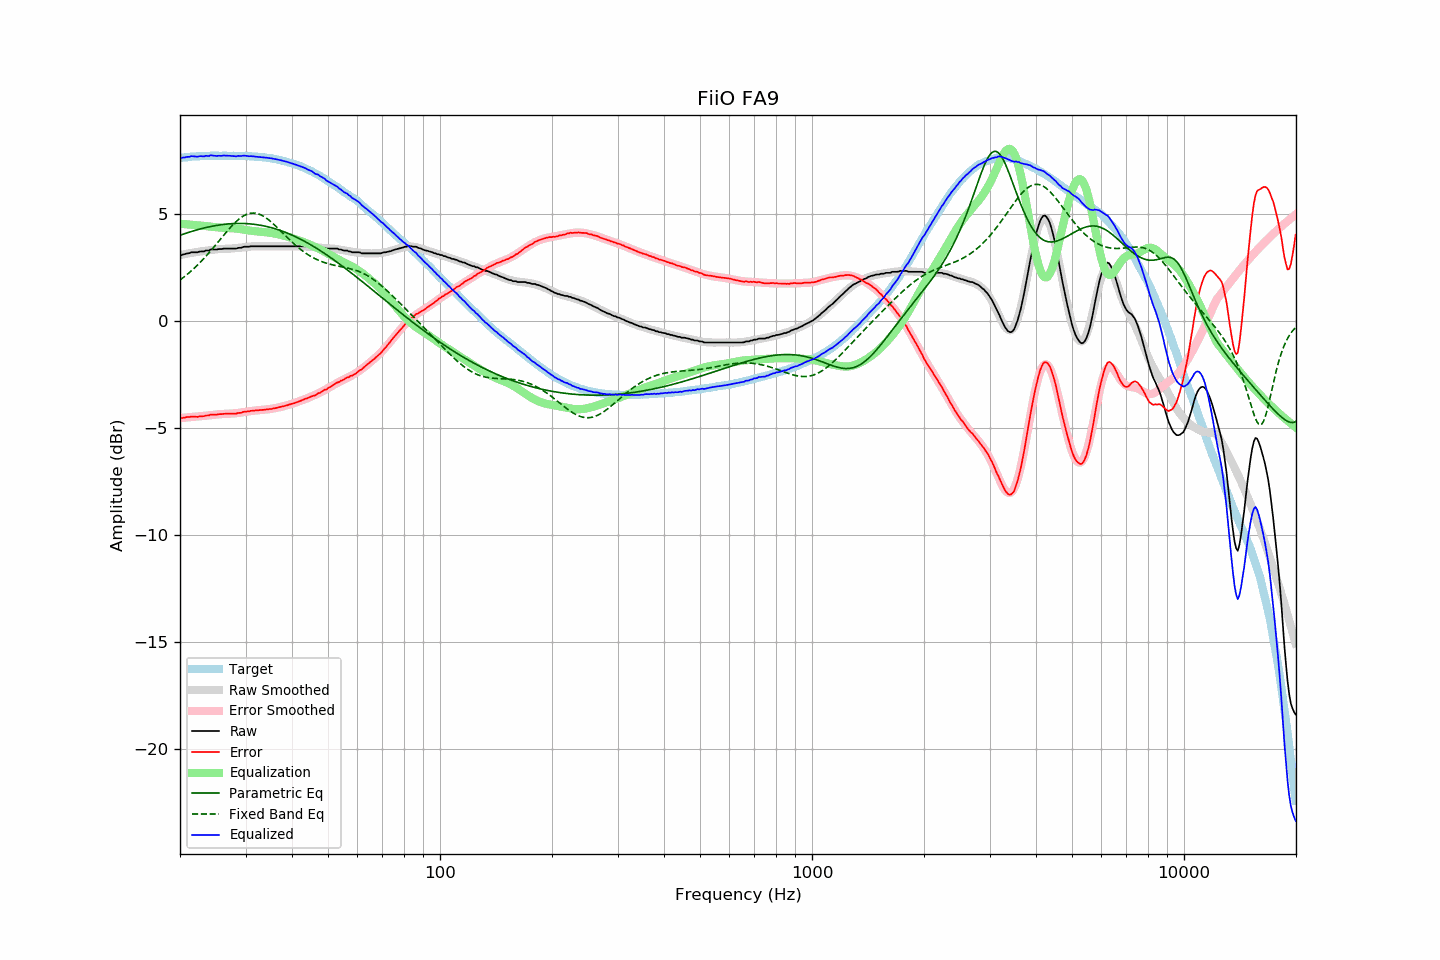

Source data for this figure (header and first rows):
frequency, raw, error, smoothed, error_smoothed, equalization, parametric_eq, fixed_band_eq, equalized_raw, equalized_smoothed, target
20.00, 3.05, -4.55, 3.07, -4.54, 4.54, 4.00, 1.91, 7.59, 7.61, 7.61
20.20, 3.07, -4.54, 3.09, -4.53, 4.53, 4.02, 1.96, 7.60, 7.62, 7.62
20.40, 3.10, -4.52, 3.10, -4.52, 4.52, 4.05, 2.02, 7.63, 7.63, 7.63
20.61, 3.11, -4.52, 3.12, -4.52, 4.52, 4.08, 2.08, 7.63, 7.63, 7.64
20.81, 3.14, -4.49, 3.13, -4.51, 4.51, 4.10, 2.14, 7.65, 7.64, 7.63
21.02, 3.15, -4.49, 3.15, -4.50, 4.50, 4.12, 2.20, 7.66, 7.65, 7.64
21.23, 3.16, -4.49, 3.16, -4.50, 4.50, 4.15, 2.27, 7.66, 7.66, 7.65
21.44, 3.20, -4.47, 3.17, -4.49, 4.49, 4.17, 2.33, 7.69, 7.66, 7.67
21.66, 3.20, -4.47, 3.19, -4.48, 4.48, 4.19, 2.40, 7.69, 7.67, 7.67
21.87, 3.20, -4.48, 3.20, -4.47, 4.47, 4.22, 2.47, 7.68, 7.67, 7.68
22.09, 3.20, -4.48, 3.21, -4.47, 4.47, 4.24, 2.54, 7.67, 7.68, 7.68
22.31, 3.20, -4.48, 3.22, -4.46, 4.46, 4.26, 2.61, 7.66, 7.68, 7.69
22.54, 3.23, -4.45, 3.24, -4.45, 4.45, 4.28, 2.69, 7.69, 7.69, 7.69
22.76, 3.24, -4.45, 3.24, -4.45, 4.45, 4.30, 2.77, 7.69, 7.69, 7.70
22.99, 3.24, -4.45, 3.26, -4.44, 4.44, 4.32, 2.84, 7.68, 7.70, 7.69
23.22, 3.24, -4.45, 3.27, -4.43, 4.43, 4.34, 2.93, 7.68, 7.70, 7.69
23.45, 3.28, -4.42, 3.28, -4.43, 4.43, 4.36, 3.01, 7.71, 7.70, 7.70
23.69, 3.28, -4.42, 3.29, -4.42, 4.42, 4.37, 3.09, 7.70, 7.70, 7.70
23.92, 3.28, -4.41, 3.30, -4.41, 4.41, 4.39, 3.18, 7.69, 7.70, 7.70
24.16, 3.33, -4.37, 3.31, -4.40, 4.40, 4.40, 3.26, 7.73, 7.71, 7.71
24.40, 3.33, -4.38, 3.32, -4.39, 4.39, 4.42, 3.35, 7.72, 7.71, 7.72
24.65, 3.33, -4.38, 3.33, -4.38, 4.38, 4.43, 3.44, 7.71, 7.71, 7.71
24.89, 3.33, -4.38, 3.34, -4.37, 4.37, 4.45, 3.53, 7.71, 7.71, 7.71
25.14, 3.33, -4.38, 3.34, -4.37, 4.37, 4.46, 3.62, 7.70, 7.71, 7.71
25.39, 3.35, -4.36, 3.35, -4.36, 4.36, 4.47, 3.71, 7.71, 7.71, 7.71
25.65, 3.35, -4.35, 3.36, -4.35, 4.35, 4.48, 3.80, 7.71, 7.71, 7.71
25.91, 3.35, -4.35, 3.36, -4.35, 4.35, 4.49, 3.89, 7.70, 7.71, 7.71
26.16, 3.37, -4.34, 3.36, -4.35, 4.35, 4.50, 3.98, 7.72, 7.71, 7.71
26.43, 3.37, -4.34, 3.36, -4.35, 4.35, 4.51, 4.07, 7.72, 7.71, 7.71
26.69, 3.37, -4.34, 3.37, -4.34, 4.34, 4.52, 4.16, 7.72, 7.71, 7.71
26.96, 3.37, -4.33, 3.37, -4.34, 4.34, 4.53, 4.25, 7.71, 7.71, 7.71
27.23, 3.37, -4.33, 3.37, -4.33, 4.33, 4.53, 4.33, 7.71, 7.71, 7.70
27.50, 3.37, -4.33, 3.38, -4.33, 4.33, 4.54, 4.42, 7.70, 7.71, 7.70
27.77, 3.37, -4.34, 3.38, -4.32, 4.32, 4.54, 4.50, 7.70, 7.71, 7.71
28.05, 3.37, -4.33, 3.39, -4.32, 4.32, 4.55, 4.57, 7.69, 7.71, 7.71
28.33, 3.37, -4.33, 3.40, -4.31, 4.31, 4.55, 4.64, 7.68, 7.71, 7.70
28.62, 3.40, -4.30, 3.41, -4.30, 4.30, 4.55, 4.71, 7.70, 7.71, 7.70
28.90, 3.41, -4.29, 3.42, -4.29, 4.29, 4.55, 4.77, 7.70, 7.70, 7.71
29.19, 3.41, -4.29, 3.42, -4.28, 4.28, 4.55, 4.83, 7.69, 7.70, 7.71
29.48, 3.44, -4.26, 3.43, -4.27, 4.27, 4.55, 4.88, 7.71, 7.70, 7.70
29.78, 3.46, -4.24, 3.44, -4.26, 4.26, 4.55, 4.92, 7.72, 7.70, 7.70
30.08, 3.46, -4.24, 3.45, -4.24, 4.24, 4.54, 4.96, 7.71, 7.70, 7.71
30.38, 3.46, -4.23, 3.46, -4.23, 4.23, 4.54, 4.99, 7.70, 7.69, 7.69
30.68, 3.46, -4.22, 3.47, -4.22, 4.22, 4.53, 5.01, 7.68, 7.69, 7.69
30.99, 3.48, -4.20, 3.48, -4.21, 4.21, 4.53, 5.03, 7.69, 7.68, 7.68
31.30, 3.48, -4.20, 3.48, -4.20, 4.20, 4.52, 5.03, 7.68, 7.68, 7.68
31.61, 3.48, -4.19, 3.48, -4.19, 4.19, 4.51, 5.03, 7.67, 7.67, 7.68
31.93, 3.48, -4.18, 3.48, -4.18, 4.18, 4.50, 5.03, 7.67, 7.67, 7.66
32.24, 3.48, -4.18, 3.49, -4.18, 4.18, 4.49, 5.01, 7.66, 7.66, 7.67
32.57, 3.48, -4.17, 3.49, -4.17, 4.17, 4.48, 4.99, 7.65, 7.66, 7.65
32.89, 3.48, -4.16, 3.49, -4.16, 4.16, 4.47, 4.96, 7.65, 7.65, 7.65
33.22, 3.48, -4.16, 3.49, -4.16, 4.16, 4.45, 4.92, 7.64, 7.64, 7.64
33.55, 3.48, -4.15, 3.49, -4.15, 4.15, 4.44, 4.88, 7.63, 7.64, 7.64
33.89, 3.48, -4.15, 3.49, -4.14, 4.14, 4.42, 4.84, 7.63, 7.63, 7.63
34.23, 3.48, -4.13, 3.48, -4.13, 4.13, 4.41, 4.78, 7.62, 7.62, 7.62
34.57, 3.48, -4.13, 3.48, -4.12, 4.12, 4.39, 4.73, 7.61, 7.61, 7.61
34.92, 3.48, -4.11, 3.48, -4.11, 4.11, 4.37, 4.67, 7.60, 7.60, 7.59
35.27, 3.48, -4.11, 3.48, -4.10, 4.10, 4.35, 4.60, 7.59, 7.59, 7.60
35.62, 3.48, -4.09, 3.48, -4.09, 4.09, 4.33, 4.53, 7.57, 7.57, 7.57
35.97, 3.48, -4.08, 3.48, -4.08, 4.08, 4.30, 4.46, 7.56, 7.56, 7.56
... 635 more rows
